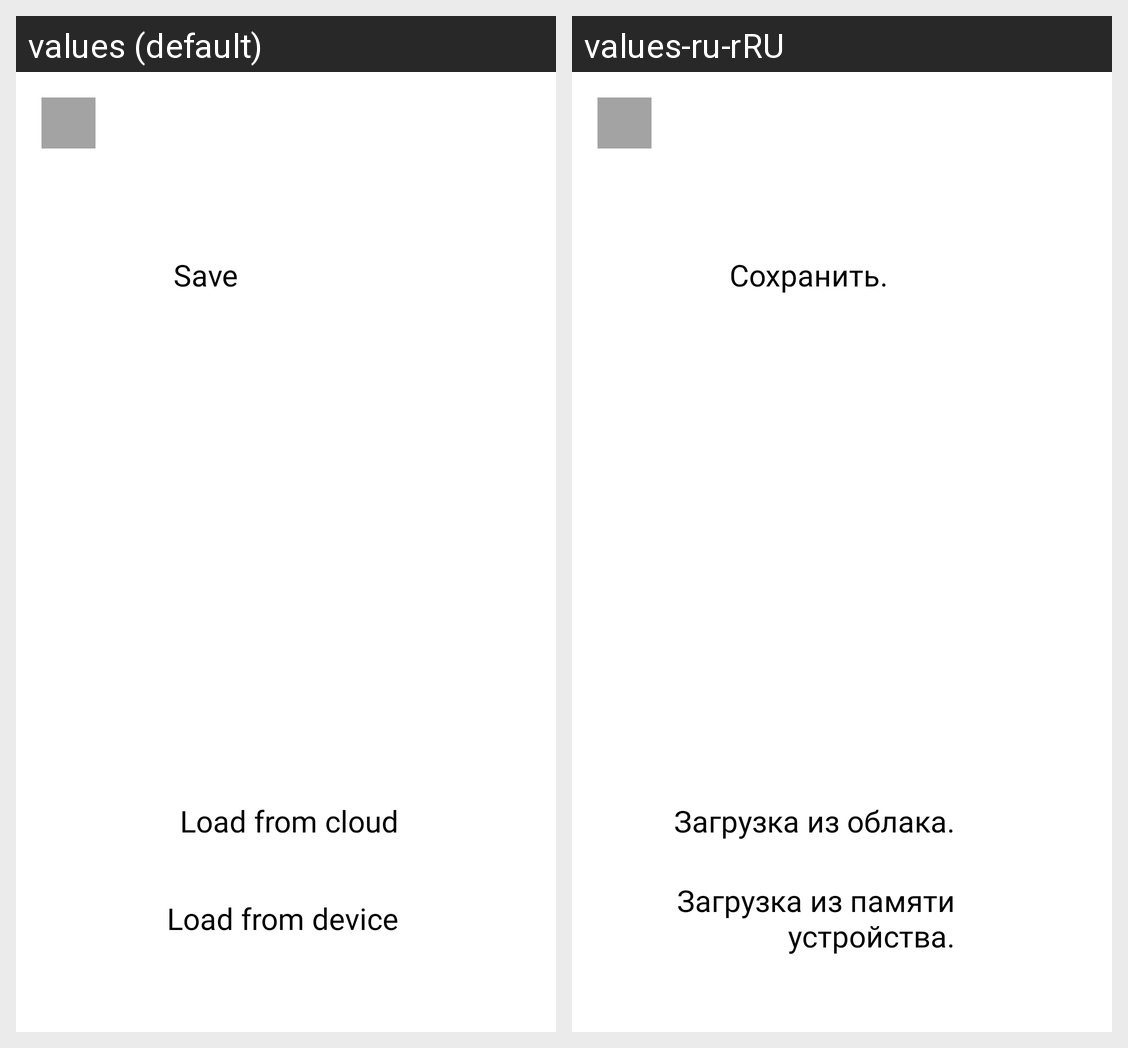

Translations of the strings shown on this Android screen, per locale in the grid:
Android screen res/layout/activity_save_load.xml rendered under 2 locales, left to right: values (default), values-ru-rRU. Device: Nexus 5 (rendered at 1080×1920; each locale shown at half size, 540×960, under a caption strip naming it); theme Theme.CrossStich.
Strings drawn on this screen, with the default value and each locale's value (text and hints the layout hard-codes, and strings that could not be matched under every locale, appear in the picture but are not listed):

save_to_device
  values: Save
  values-ru-rRU: Сохранить.

loadText
  values: Load from device
  values-ru-rRU: Загрузка из памяти устройства.

load_from_cloud
  values: Load from cloud
  values-ru-rRU: Загрузка из облака.
